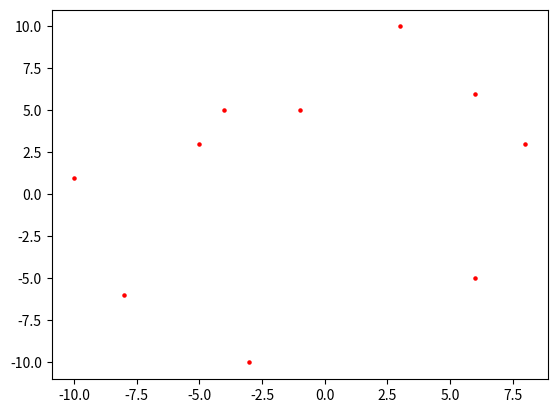

Recreate this plot in Python.
import random
import matplotlib.pyplot as plt
import itertools
import time

number_of_points = 10
side_of_field = 20
random.seed(21)


def length_of_path(permutation):
    result = 0
    for i in range(len(permutation)):
        result += ((permutation[i][0] - permutation[i - 1][0]) ** 2 +
                   (permutation[i][1] - permutation[i - 1][1]) ** 2) ** 0.5
    return result


start_time = time.time()

points = []
for i in range(number_of_points):
    points.append([random.randint(- side_of_field // 2, side_of_field // 2),
                   random.randint(- side_of_field // 2, side_of_field // 2)])

permutations = list(itertools.permutations(points))
path_lengths = []
for permutation in permutations:
    path_lengths.append(length_of_path(permutation))

with open('dataset.txt', 'w') as f:
    f.write(f'{number_of_points}\n')
    for point in points:
        f.write(f'{point[0]} {point[1]}\n')
        plt.scatter(point[0], point[1], color='red', s=5)
    f.write(f'{min(path_lengths)}\n')
    f.write(f'{max(path_lengths)}\n')

end_time = time.time()
elapsed_time = end_time - start_time
print('Amount of permutations: ', len(permutations))
print('Elapsed time: ', round(elapsed_time, 3), 'seconds')

# plt.show()
